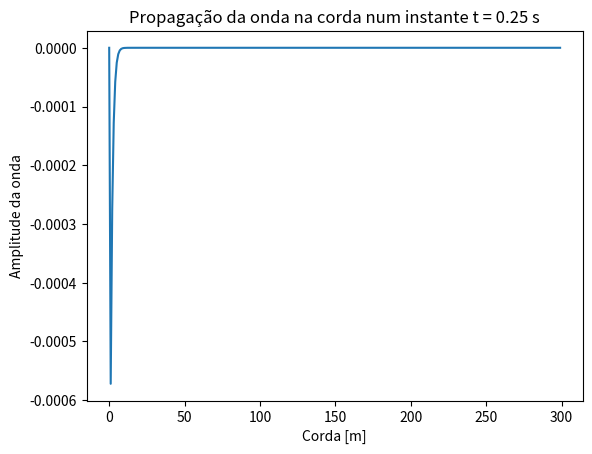
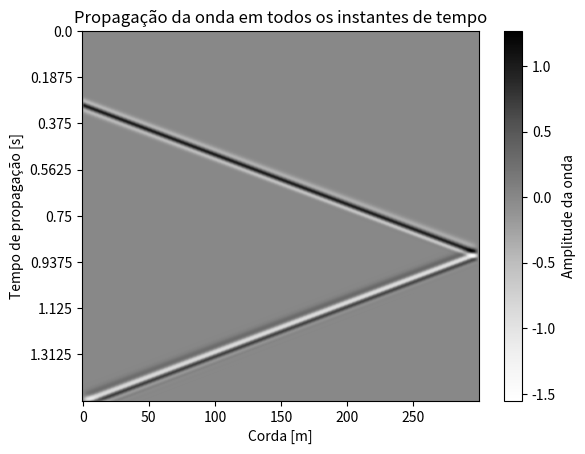

Here is the Python script that generated these plots, in order:
import numpy as np
import matplotlib.pyplot as plt

nx = 300                # Definindo o tamanho da corda
dx = 5.0                # Definindo o tamanho do espaço entru um ponto e outro
v = np.ones(nx) * 2500  # Definindo a velocidade, equivalente à tensão na corda

nt = 3000               # Total de amostras no tempo
dt = 0.0005             # Discretização temporal 

# Definindo a fonte sísmica
nsrc = 1200             # Quantidade de amostras na fonte
freq = 20.0             # Frequencia de pico da fonte 
source = np.zeros(nsrc) # Array que armazenará os valores da fonte

s = int(nsrc/2)         # Parâmetro para montar wavelet fase zero

for ii in range(-s,s):  # Calculo da wavelet Ricker
    aux1 = np.exp(-np.pi**2 * (ii*dt)**2 * freq**2)
    aux2 = 1.0 - (2.0 * np.pi**2 * (ii*dt)**2 * freq**2)
    source[ii + s] = aux2 * aux1

# Visualizando a wavelet 
# plt.plot(np.arange(nsrc)*dt,source)
# plt.show()

# Definindo campos de onda
u_pas = np.zeros(nx)    # Campo de onda do tempo passado    
u_pre = np.zeros(nx)    # Campo de onda no tempo presente
u_fut = np.zeros(nx)    # Campo de onda no tempo futuro 

seismogram = np.zeros((nt,nx)) # Sismograma registra os campos de onda em todos os instantes de tempo

for tt in range(nt):

    if tt % 500 == 0:   # Flag para 
        print(f"Tempo de propagação: {tt*dt:0.2f}")

    if tt < nsrc:       # Disparando a fonte no modelo
        u_pre[0] += source[tt]

    for ii in range(1,nx-1): # Calculo do campo de onda de tempo futuro com diferenças finitas
        aux1 = (u_pre[ii + 1] - 2.0*u_pre[ii] + u_pre[ii - 1]) / dx**2.0
        aux2 = dt**2.0 * v[ii]**2.0
        aux3 = 2.0*u_pre[ii] - u_pas[ii]

        u_fut[ii] = aux1 * aux2 + aux3

    u_pas[:] = u_pre[:]  # Atualizando os campos de onda para o calculo no tempo seguinte 
    u_pre[:] = u_fut[:]

    seismogram[tt,:] = u_fut # Atribuindo o campo de onda calculado ao sismograma do tempo correspondente

inst = 500       # Instante de tempo capturado no snapshot

# Visualização da propagação da onda
plt.figure(1)
plt.title(f"Propagação da onda na corda num instante t = {inst*dt} s")
plt.xlabel("Corda [m]")
plt.ylabel("Amplitude da onda")
plt.plot(seismogram[inst,:])

plt.figure(2)
plt.title("Propagação da onda em todos os instantes de tempo")
plt.xlabel("Corda [m]")
plt.ylabel("Tempo de propagação [s]")

# Alterando o eixo de tamanho de amostra para tempo
locks = np.linspace(0,nt,9)
labels = []
for tt in locks:
    labels.append(str(format(tt*dt)))

# Aplicando novas labels na imagem
plt.yticks(locks,labels)

plt.imshow(seismogram,aspect="auto",cmap="Greys")
cbar = plt.colorbar()
cbar.set_label("Amplitude da onda")
plt.show()

# print(np.shape(seismogram))
# np.savetxt("snapshots.txt",np.reshape(seismogram,[nx*nt]))
